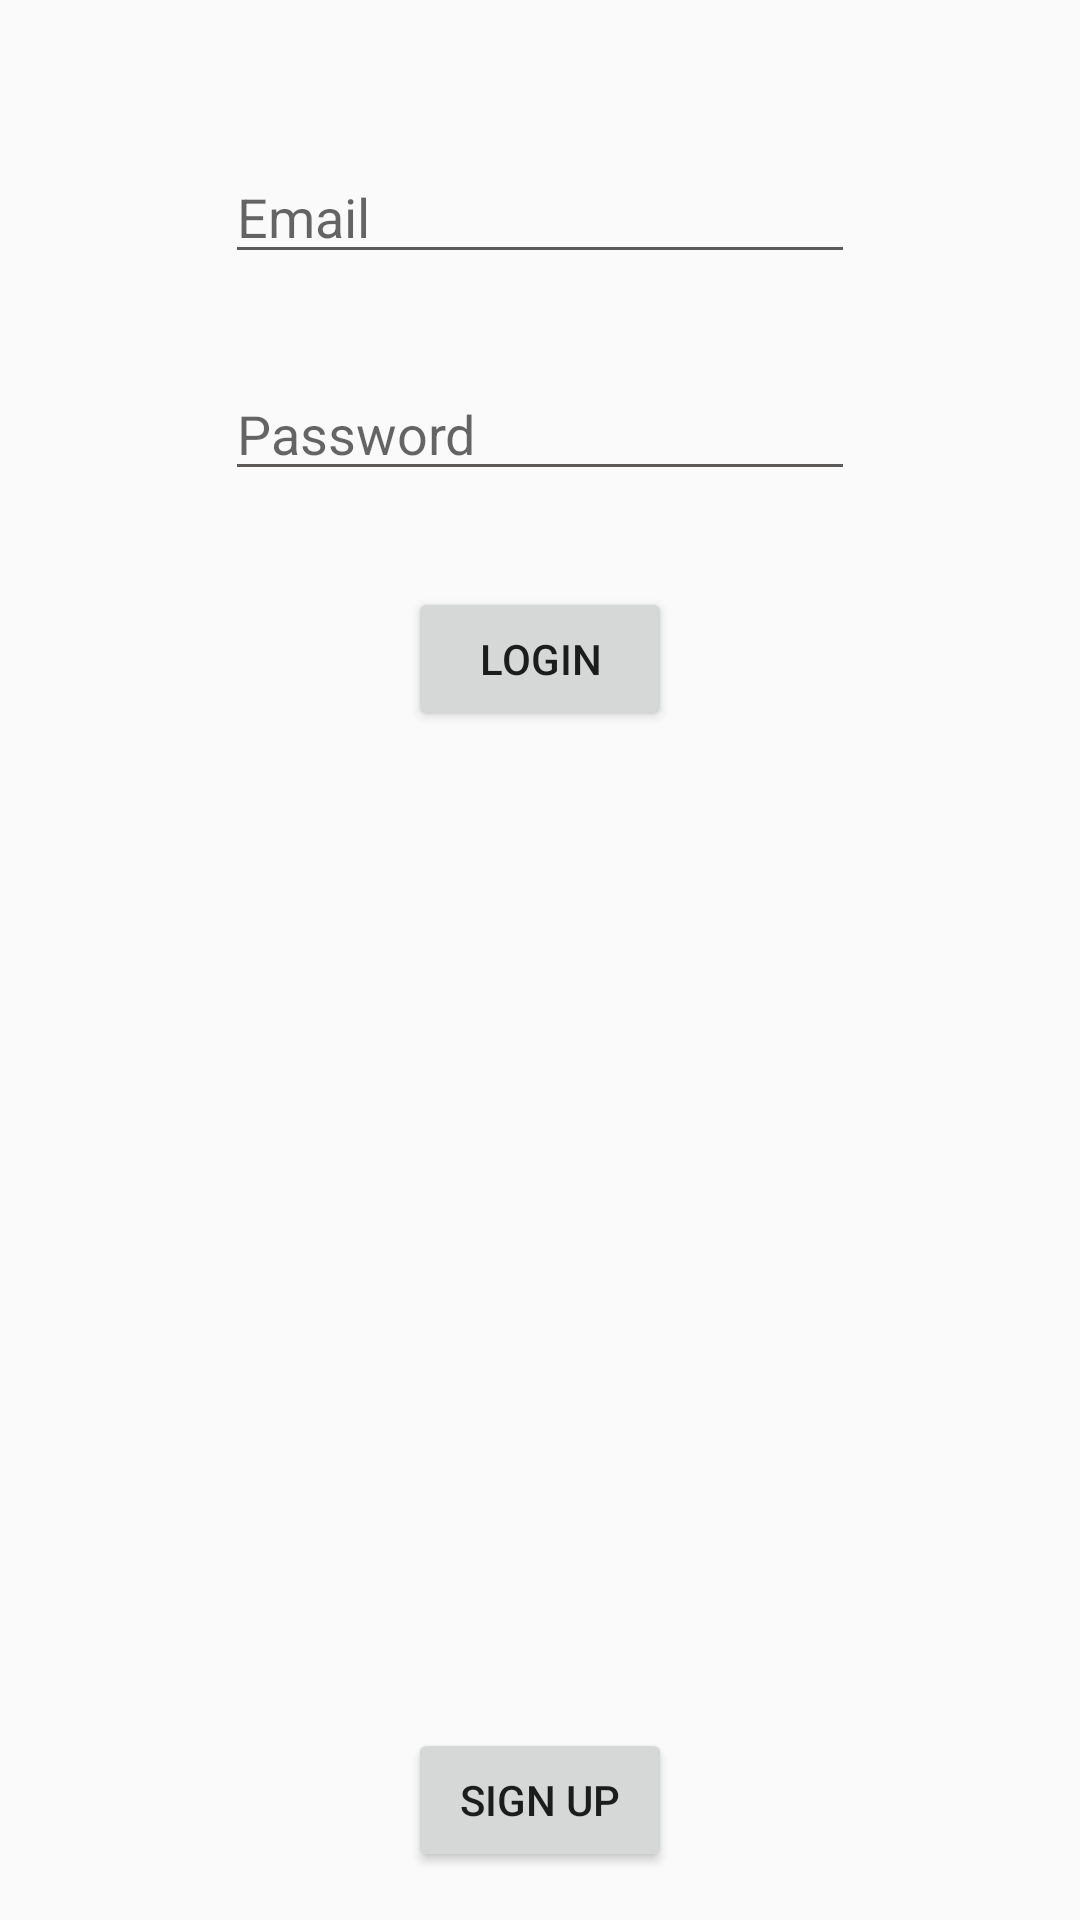

Reconstruct the res/layout file that produces this screen, plus the resources it refers to.
<!-- AndroidManifest.xml: application theme AppTheme -->
<!-- res/layout/activity_login.xml -->
<?xml version="1.0" encoding="utf-8"?>
<RelativeLayout xmlns:android="http://schemas.android.com/apk/res/android"
    xmlns:tools="http://schemas.android.com/tools"
    android:layout_width="match_parent"
    android:layout_height="match_parent"
    android:paddingBottom="@dimen/activity_vertical_margin"
    android:paddingLeft="@dimen/activity_horizontal_margin"
    android:paddingRight="@dimen/activity_horizontal_margin"
    android:paddingTop="@dimen/activity_vertical_margin"
    tools:context="com.myproj.blogapp.LoginActivity">

    <EditText
        android:layout_width="wrap_content"
        android:layout_height="wrap_content"
        android:inputType="textEmailAddress"
        android:ems="10"
        android:id="@+id/loginEmailField"
        android:layout_alignParentTop="true"
        android:layout_centerHorizontal="true"
        android:layout_marginTop="34dp"
        android:hint="Email" />

    <EditText
        android:layout_width="wrap_content"
        android:layout_height="wrap_content"
        android:inputType="textPassword"
        android:ems="10"
        android:id="@+id/passwordLoginField"
        android:layout_below="@+id/loginEmailField"
        android:layout_centerHorizontal="true"
        android:layout_marginTop="31dp"
        android:hint="Password" />

    <Button
        android:layout_width="wrap_content"
        android:layout_height="wrap_content"
        android:text="Login"
        android:id="@+id/loginButton"
        android:layout_below="@+id/passwordLoginField"
        android:layout_centerHorizontal="true"
        android:layout_marginTop="32dp" />

    <Button
        android:layout_width="wrap_content"
        android:layout_height="wrap_content"
        android:text="Sign up"
        android:id="@+id/signupBtn"
        android:layout_alignParentBottom="true"
        android:layout_alignEnd="@+id/loginButton" />
</RelativeLayout>
<!-- resources referenced by this layout -->
<resources>
  <dimen name="activity_horizontal_margin">16dp</dimen>
  <dimen name="activity_vertical_margin">16dp</dimen>
  <style name="AppTheme" parent="Theme.AppCompat.Light.DarkActionBar">
          
          <item name="colorPrimary">@color/colorPrimary</item>
         <item name="colorPrimaryDark">@color/background_material_dark</item>
          <item name="colorAccent">@color/colorAccent</item>
          <item name="android:textColorSecondary">#5D5A5A</item>
          <item name="actionBarTheme">@style/AppTheme.ActionBarTheme</item> 
  
      </style>
  <color name="colorPrimary">#ffffff</color>
  <color name="colorAccent">#FF4081</color>
  <style name="AppTheme.ActionBarTheme" parent="@style/ThemeOverlay.AppCompat.ActionBar">
          
          <item name="colorControlNormal">#5D5A5A</item>
          <item name="actionMenuTextColor">@color/pubcolor</item>
          <item name="android:actionMenuTextColor">@color/pubcolor</item>
  
  
      </style>
  <color name="pubcolor">#126428</color>
</resources>
